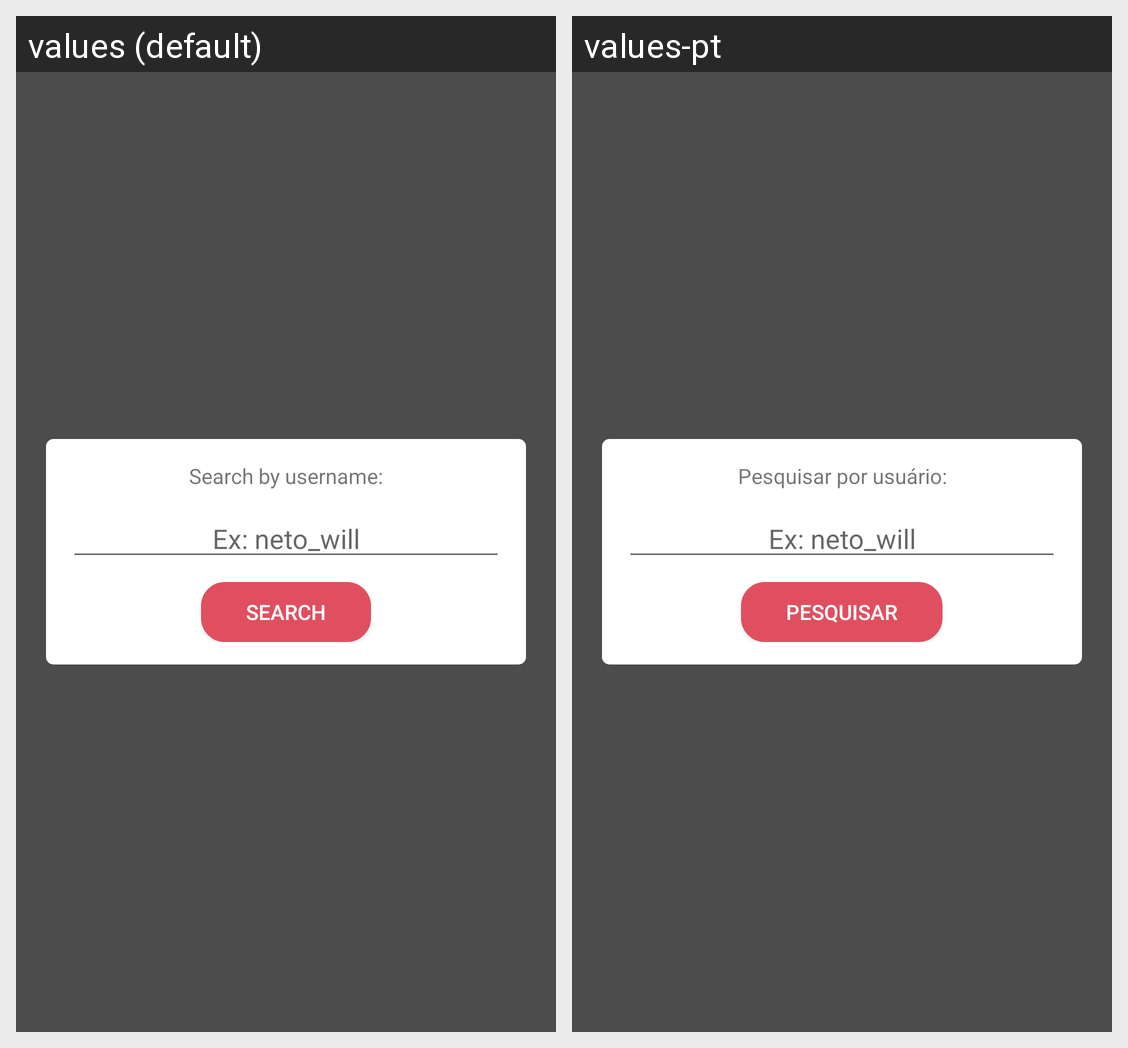

Locale-by-locale string values for the Android screen shown in this grid:
Android screen res/layout/layout_search.xml rendered under 2 locales, left to right: values (default), values-pt. Device: Nexus 5 (rendered at 1080×1920; each locale shown at half size, 540×960, under a caption strip naming it); theme AppTheme.
Strings drawn on this screen, with the default value and each locale's value (text and hints the layout hard-codes, and strings that could not be matched under every locale, appear in the picture but are not listed):

search_by_user
  values: Search by username:
  values-pt: Pesquisar por usuário:

search_hint
  values: Ex: neto_will
  values-pt: Ex: neto_will

search
  values: search
  values-pt: pesquisar
